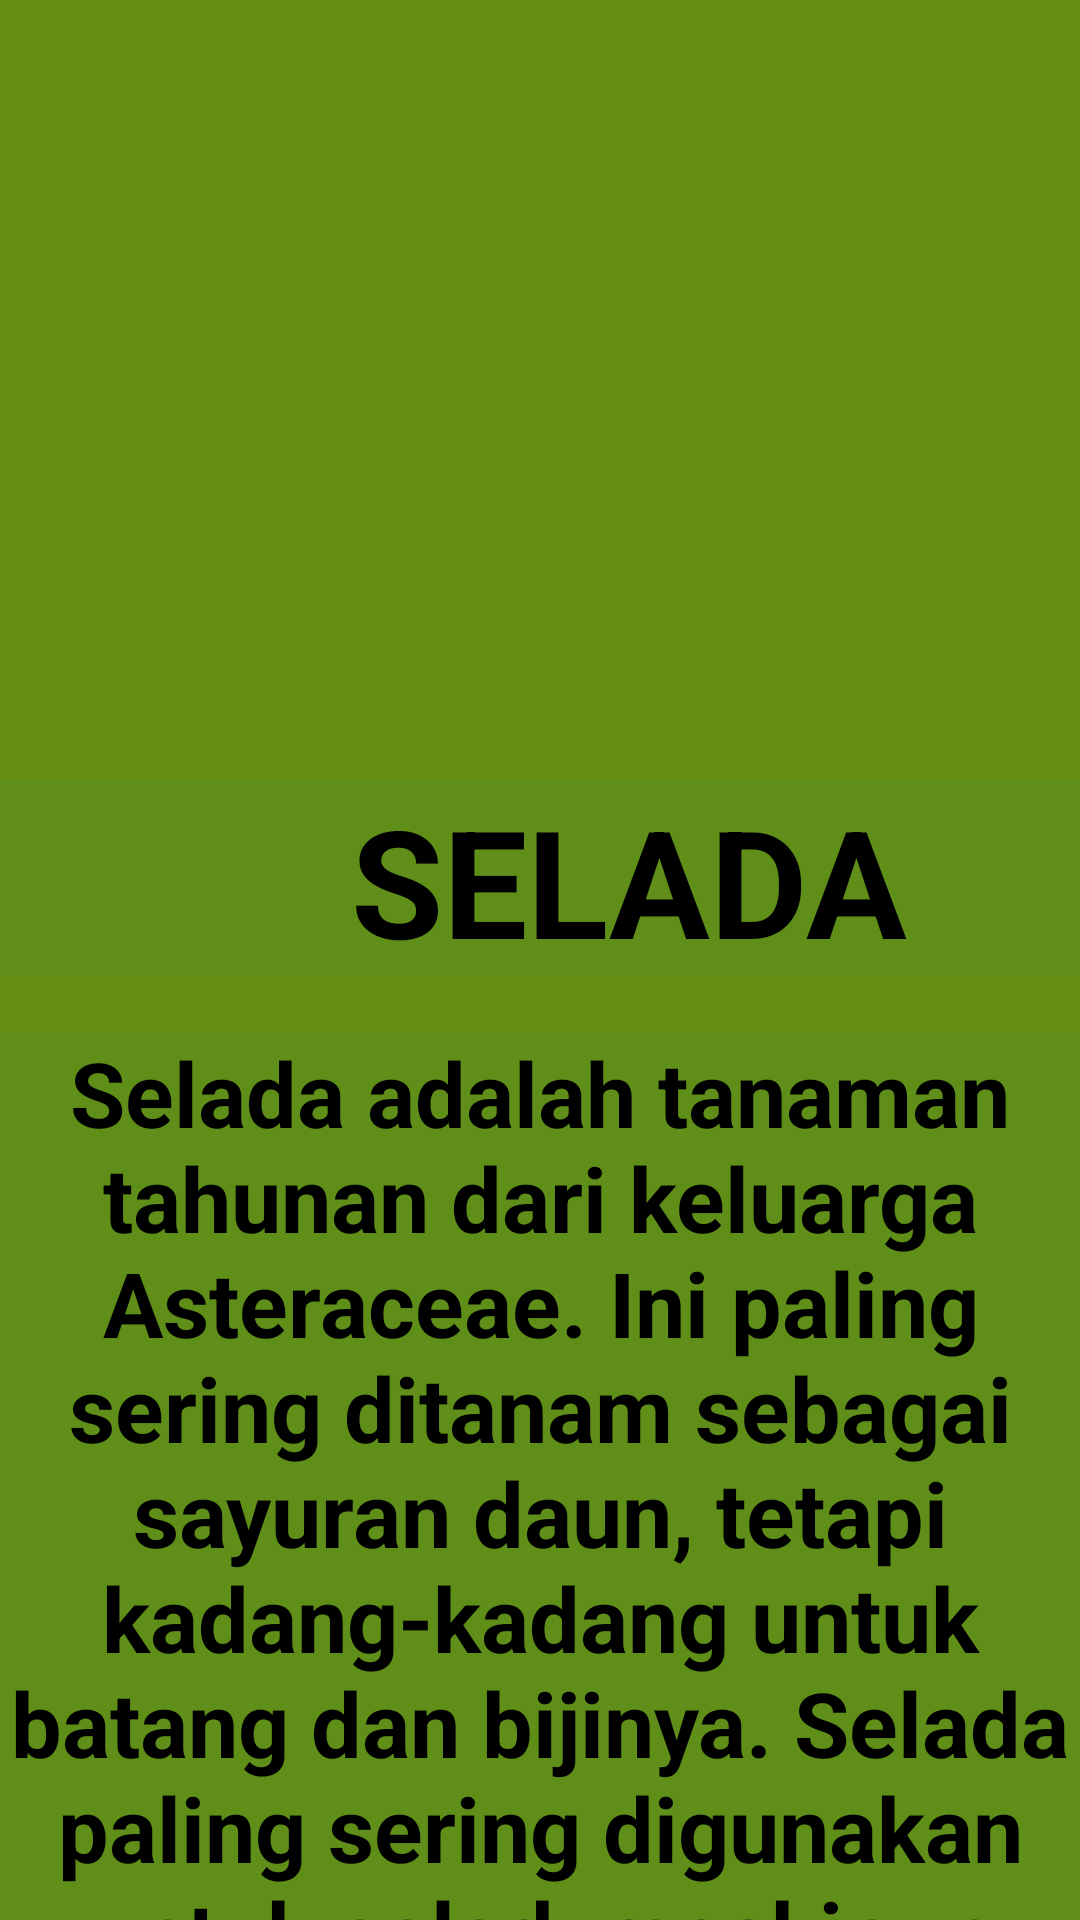

This screen was rendered from an Android layout file. Write that file and the resources it references.
<!-- AndroidManifest.xml: application theme Theme.AppCompat.NoActionBar -->
<!-- res/layout/activity_selada.xml -->
<?xml version="1.0" encoding="utf-8"?>
<androidx.constraintlayout.widget.ConstraintLayout xmlns:android="http://schemas.android.com/apk/res/android"
    xmlns:app="http://schemas.android.com/apk/res-auto"
    xmlns:tools="http://schemas.android.com/tools"
    android:layout_width="match_parent"
    android:layout_height="match_parent"
    android:background="#658E13"
    tools:context=".BawangActivity">

    <TextView
        android:layout_width="419dp"
        android:layout_height="66dp"
        android:layout_marginTop="260dp"
        android:background="#5F8F18"
        android:gravity="center"
        android:text="SELADA"
        android:textColor="#000"
        android:textSize="50dp"
        android:textStyle="bold"
        app:layout_constraintStart_toStartOf="parent"
        app:layout_constraintTop_toTopOf="parent" />

    <ImageView
        android:layout_width="450dp"
        android:layout_height="270dp"
        app:layout_constraintBottom_toBottomOf="parent"
        app:layout_constraintEnd_toEndOf="parent"
        app:layout_constraintHeight_max="290dp"
        app:layout_constraintStart_toStartOf="parent"
        app:layout_constraintTop_toTopOf="parent"
        app:layout_constraintVertical_bias="0.0"
        app:layout_constraintWidth_max="3000dp"
        app:srcCompat="@drawable/selada" />

    <TextView
        android:layout_width="match_parent"
        android:layout_height="wrap_content"
        android:layout_marginStart="0dp"
        android:layout_marginTop="344dp"
        android:background="#5F8F18"
        android:gravity="center"
        android:text="Selada adalah tanaman tahunan dari keluarga Asteraceae. Ini paling sering ditanam sebagai sayuran daun, tetapi kadang-kadang untuk batang dan bijinya. Selada paling sering digunakan untuk salad, meskipun juga terlihat pada jenis makanan lain, seperti sup, sandwich, dan bungkus; bisa juga di panggang."
        android:textColor="#000"
        android:textSize="30dp"
        android:textStyle="bold"
        app:layout_constraintStart_toStartOf="parent"
        app:layout_constraintTop_toTopOf="parent" />

</androidx.constraintlayout.widget.ConstraintLayout>
<!-- resources referenced by this layout -->
<resources>

</resources>
